Run: headless pygame with SDL's dummy video driver; simulated clock (each Clock.tick advances the game by its frame time, no real sleeping); random seed 0; keys injected as events and as key.get_pressed() state; mouse plan: one left click at the window centre at the start of phase 2, then a move to the lower-right quarter at the start of phase 3.
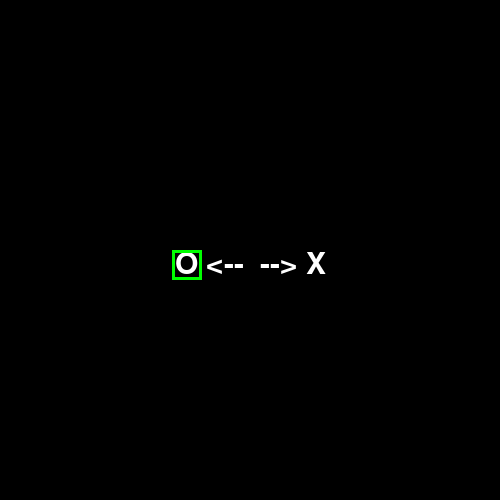
Frame 1 of 4 · flips 1–60 · no input
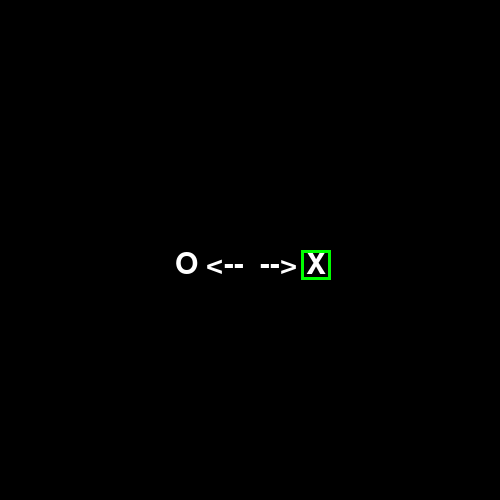
Frame 2 of 4 · flips 61–180 · clicked the window centre · tapped SPACE, RETURN · held RIGHT (→), D
Frame 3 of 4 · flips 181–300 · moved the mouse to the lower-right quarter · held DOWN (↓), S · screen unchanged from frame 2, image omitted
Frame 4 of 4 · flips 301–420 · held LEFT (←), A, UP (↑), W · screen same as frame 1, image omitted

The pygame program that drew these frames:

#!/usr/bin/env python
"""
    Tic Tac Toe
    By: Angel David Vazquez Crawford
"""

# Disabling prompt message at import
from os import environ
environ["PYGAME_HIDE_SUPPORT_PROMPT"] = "1"

import pygame
import sys
from random import randint

pygame.init()
 
# RGB Colors
BLACK = (  0,   0,   0)
WHITE = (255, 255, 255)
BLUE =  (  0,   0, 255)
GREEN = (  0, 255,   0)
RED =   (255,   0,   0)

LINE_COLOR = (250, 29, 102)
CIRCLE_COLOR = (18, 226, 255)
CROSS_COLOR = (255, 0, 0)

DARK_CIRCLE_COLOR = (20, 142, 159)
DARK_CROSS_COLOR = (166, 38, 38)

screen_width = 500
screen_height = 500

size = [screen_width, screen_height]
screen = pygame.display.set_mode(size)

pygame.display.set_caption("Tic Tac Toe")

done = False
clock = pygame.time.Clock()
font = pygame.font.SysFont("", 45, False, False)

EMPTY = 0
CIRCLE = 1
CROSS = 2

PLAYER_ONE = 1
PLAYER_TWO = 2
TIE = 3
NOT_FULL = 0

playerOneAction = False
playerTwoAction = False
randomPlayer = True

space = 75
gameAreaWidth = screen_width - 75 * 2
gameAreaHeight = screen_height - 75 * 2
gameArea = (space, space, gameAreaWidth, gameAreaHeight)
cellAreas = (
    (space, space, gameAreaWidth // 3, gameAreaHeight // 3), 
    (space + gameAreaWidth // 3, space, gameAreaWidth // 3, gameAreaHeight // 3),
    (space + gameAreaWidth // 3 * 2, space, gameAreaWidth // 3, gameAreaHeight // 3),

    (space, space + gameAreaHeight // 3, gameAreaWidth // 3, gameAreaHeight // 3),
    (space + gameAreaWidth // 3, space + gameAreaHeight // 3, gameAreaWidth // 3, gameAreaHeight // 3),
    (space + gameAreaWidth // 3 * 2, space + gameAreaHeight // 3, gameAreaWidth // 3, gameAreaHeight // 3),

    (space, space + gameAreaHeight // 3 * 2, gameAreaWidth // 3, gameAreaHeight // 3),
    (space + gameAreaWidth // 3, space + gameAreaHeight // 3 * 2, gameAreaWidth // 3, gameAreaHeight // 3),
    (space + gameAreaWidth // 3 * 2, space + gameAreaHeight // 3 * 2, gameAreaWidth // 3, gameAreaHeight // 3)
)



class Player():
    def __init__(self, mode):
        self.mode = mode



class Cell():
    def __init__(self, posX, posY, width, height, state = 0):
        self.posX = posX
        self.posY = posY
        self.width = width
        self.height = height
        self.state = state
        self.changeable = True

    def draw(self):
        if self.state == CIRCLE:
            pygame.draw.circle(screen, CIRCLE_COLOR, (self.posX + self.width // 2, self.posY + self.height // 2), 50, 2)
        elif self.state == CROSS:
            pygame.draw.line(screen, CROSS_COLOR, (self.posX + 10, self.posY + 10), (self.posX + self.width - 10, self.posY + self.height - 10), 2)
            pygame.draw.line(screen, CROSS_COLOR, (self.posX + 10, self.posY + self.height - 10), (self.posX + self.width - 10, self.posY + 10), 2)

    def drawWithColor(self, color, player):
        if player.mode == CIRCLE:
            pygame.draw.circle(screen, color, (self.posX + self.width // 2, self.posY + self.height // 2), 50, 2)
        else:
            pygame.draw.line(screen, color, (self.posX + 10, self.posY + 10), (self.posX + self.width - 10, self.posY + self.height - 10), 2)
            pygame.draw.line(screen, color, (self.posX + 10, self.posY + self.height - 10), (self.posX + self.width - 10, self.posY + 10), 2)



class Board():
    def __init__(self):
        self.cells = []
        for c in range(9):
            temp = Cell(cellAreas[c][0], cellAreas[c][1], cellAreas[c][2], cellAreas[c][3])
            self.cells.append(temp)

    def draw(self):
        pygame.draw.line(screen, LINE_COLOR, [gameAreaWidth // 3 + space, space], 
            [gameAreaWidth // 3 + space, screen_height - space], 5)
        pygame.draw.line(screen, LINE_COLOR, [gameAreaWidth // 3 * 2 + space, space], 
            [gameAreaWidth // 3 * 2 + space, screen_height - space], 5)
        pygame.draw.line(screen, LINE_COLOR, [space, gameAreaHeight // 3 + space], 
            [gameAreaWidth + space, gameAreaHeight // 3 + space], 5)
        pygame.draw.line(screen, LINE_COLOR, [space, gameAreaHeight // 3 * 2 + space], 
            [gameAreaWidth + space, gameAreaHeight // 3 * 2 + space], 5)

    def changeCell(self, cell, state):
        self.cells[cell].state = state

    def drawCells(self):
        for c in self.cells:
            c.draw()

    def clear(self):
        for c in self.cells:
            c.state = EMPTY
            c.changeable = True



# Functions

def checkMouseCollition():
    cursor_pos = pygame.mouse.get_pos()
    numCell = 0
    global playerOneAction
    for c in board.cells:
        if c.changeable and cursor_pos[0] > c.posX and cursor_pos[0] < c.posX + c.width and cursor_pos[1] > c.posY and cursor_pos[1] < c.posY + c.height:
            board.changeCell(numCell, playerOne.mode)
            board.cells[numCell].changeable = False
            playerOneAction = True
        numCell += 1

def detectMouseInCell(board, player):
    cursor_pos = pygame.mouse.get_pos()
    if player.mode == CIRCLE:
        color = DARK_CIRCLE_COLOR
    else:
        color = DARK_CROSS_COLOR

    for c in board.cells:
        if c.state == EMPTY and c.changeable and cursor_pos[0] > c.posX and cursor_pos[0] < c.posX + c.width and cursor_pos[1] > c.posY and cursor_pos[1] < c.posY + c.height:
            c.drawWithColor(color, player)

def checkAction():
    for event in pygame.event.get():
        if event.type == pygame.QUIT:
            done = True
            pygame.quit()
            sys.exit()

        if event.type == pygame.MOUSEBUTTONUP:
            checkMouseCollition()

def drawSelection():
    if selection == CIRCLE:
        pygame.draw.rect(screen, GREEN, (screen_width // 2 - question.get_width() // 2 - 3, screen_height // 2, 30, 30), 3)
    else:
        pygame.draw.rect(screen, GREEN, (screen_width // 2 + question.get_width() // 2 - 24, screen_height // 2, 30, 30), 3)

def selectionAnimation():
    if selection == CIRCLE:
        for i in range(6):
            if i % 2 == 0:
                pygame.draw.rect(screen, BLACK, (screen_width // 2 - question.get_width() // 2 - 3, screen_height // 2, 30, 30), 3)
            else:
                pygame.draw.rect(screen, GREEN, (screen_width // 2 - question.get_width() // 2 - 3, screen_height // 2, 30, 30), 3)
            pygame.display.flip()
            pygame.time.delay(250)
    else:
        for i in range(6):
            if i % 2 == 0:
                pygame.draw.rect(screen, BLACK, (screen_width // 2 + question.get_width() // 2 - 24, screen_height // 2, 30, 30), 3)
            else:
                pygame.draw.rect(screen, GREEN, (screen_width // 2 + question.get_width() // 2 - 24, screen_height // 2, 30, 30), 3)
            pygame.display.flip()
            pygame.time.delay(250)

def checkBoardFull():
    for c in board.cells:
        if c.state == EMPTY:
            return False
    return True

def checkWinner():
    if playerOne.mode == CIRCLE:
        modeTwo = CROSS
    else:
        modeTwo = CIRCLE

    rowOne = board.cells[0].state == playerOne.mode and board.cells[1].state == playerOne.mode and board.cells[2].state == playerOne.mode
    rowTwo = board.cells[3].state == playerOne.mode and board.cells[4].state == playerOne.mode and board.cells[5].state == playerOne.mode
    rowThree = board.cells[6].state == playerOne.mode and board.cells[7].state == playerOne.mode and board.cells[8].state == playerOne.mode
    columnOne = board.cells[0].state == playerOne.mode and board.cells[3].state == playerOne.mode and board.cells[6].state == playerOne.mode
    columnTwo = board.cells[1].state == playerOne.mode and board.cells[4].state == playerOne.mode and board.cells[7].state == playerOne.mode
    columnThree = board.cells[2].state == playerOne.mode and board.cells[5].state == playerOne.mode and board.cells[8].state == playerOne.mode
    diagonalOne = board.cells[0].state == playerOne.mode and board.cells[4].state == playerOne.mode and board.cells[8].state == playerOne.mode
    diagonalTwo = board.cells[2].state == playerOne.mode and board.cells[4].state == playerOne.mode and board.cells[6].state == playerOne.mode

    rowEnemyOne = board.cells[0].state == modeTwo and board.cells[1].state == modeTwo and board.cells[2].state == modeTwo
    rowEnemyTwo = board.cells[3].state == modeTwo and board.cells[4].state == modeTwo and board.cells[5].state == modeTwo
    rowEnemyThree = board.cells[6].state == modeTwo and board.cells[7].state == modeTwo and board.cells[8].state == modeTwo
    columnEnemyOne = board.cells[0].state == modeTwo and board.cells[3].state == modeTwo and board.cells[6].state == modeTwo
    columnEnemyTwo = board.cells[1].state == modeTwo and board.cells[4].state == modeTwo and board.cells[7].state == modeTwo
    columnEnemyThree = board.cells[2].state == modeTwo and board.cells[5].state == modeTwo and board.cells[8].state == modeTwo
    diagonalEnemyOne = board.cells[0].state == modeTwo and board.cells[4].state == modeTwo and board.cells[8].state == modeTwo
    diagonalEnemyTwo = board.cells[2].state == modeTwo and board.cells[4].state == modeTwo and board.cells[6].state == modeTwo

    if rowOne or rowTwo or rowThree or columnOne or columnTwo or columnThree or diagonalOne or diagonalTwo:
        return PLAYER_ONE
    elif rowEnemyOne or rowEnemyTwo or rowEnemyThree or columnEnemyOne or columnEnemyTwo or columnEnemyThree or diagonalEnemyOne or diagonalEnemyTwo:
        return PLAYER_TWO
    elif checkBoardFull():
        return TIE
    else:
        return NOT_FULL

def close():
    pygame.quit()
    sys.exit()

def detectRandomPlayerAction():
    global playerOneAction
    if randomPlayer and playerOneAction and not checkBoardFull():
        randCell = randint(0, 8)
        while not board.cells[randCell].changeable:
            randCell = randint(0, 8)

        board.changeCell(randCell, playerTwo.mode)
        board.cells[randCell].changeable = False
        playerOneAction = False



# Main program

board = Board()
setted = False
selected = False
selection = CIRCLE
enterPushed = False

while not selected:
    clock.tick(10)
    screen.fill(BLACK)
    question = font.render("O <--  --> X", 1, WHITE)
    screen.blit(question, (screen_width // 2 - question.get_width() // 2, screen_height // 2))

    for event in pygame.event.get():
        if event.type == pygame.QUIT:
            selected = True
            done = True
            close()

    drawSelection()

    keys = pygame.key.get_pressed()
    if keys[pygame.K_LEFT]:
        selection = CIRCLE
    elif keys[pygame.K_RIGHT]:
        selection = CROSS
    elif keys[pygame.K_RETURN]:
        if selection == CIRCLE:
            playerOne = Player(CIRCLE)
            playerTwo = Player(CROSS)
        else:
            playerOne = Player(CROSS)
            playerTwo = Player(CIRCLE)
        selectionAnimation()
        selected = True

    pygame.display.flip()

while not done:

    clock.tick(10)
    screen.fill(BLACK)

    checkAction()

    board.draw()
    board.drawCells()
    detectMouseInCell(board, playerOne)

    pygame.display.flip()

    if checkWinner() == PLAYER_ONE:
        enterPushed = False
        while not enterPushed:
            pygame.event.clear()
            message = font.render("Winner: Player One!", 1, WHITE)
            screen.blit(message, (screen_width // 2 - message.get_width() // 2, 20))
            keys = pygame.key.get_pressed()
            if keys[pygame.K_RETURN]:
                enterPushed = True
            pygame.display.flip()
            for event in pygame.event.get():
                if event.type == pygame.QUIT:
                    done = True
                    close()
        board.clear()
        pygame.display.flip()

    elif checkWinner() == PLAYER_TWO:
        enterPushed = False
        while not enterPushed:
            pygame.event.clear()
            message = font.render("Winner: Player Two!", 1, WHITE)
            screen.blit(message, (screen_width // 2 - message.get_width() // 2, 20))
            keys = pygame.key.get_pressed()
            if keys[pygame.K_RETURN]:
                enterPushed = True
            pygame.display.flip()
            for event in pygame.event.get():
                if event.type == pygame.QUIT:
                    done = True
                    close()
        board.clear()
        pygame.display.flip()

    elif checkWinner() == TIE:
        enterPushed = False
        while not enterPushed:
            pygame.event.clear()
            message = font.render("Tie!", 1, WHITE)
            screen.blit(message, (screen_width // 2 - message.get_width() // 2, 20))
            keys = pygame.key.get_pressed()
            if keys[pygame.K_RETURN]:
                enterPushed = True
            pygame.display.flip()
            for event in pygame.event.get():
                if event.type == pygame.QUIT:
                    done = True
                    close()
        board.clear()
        pygame.display.flip()

    detectRandomPlayerAction()

    pygame.event.clear()
 
pygame.quit()
